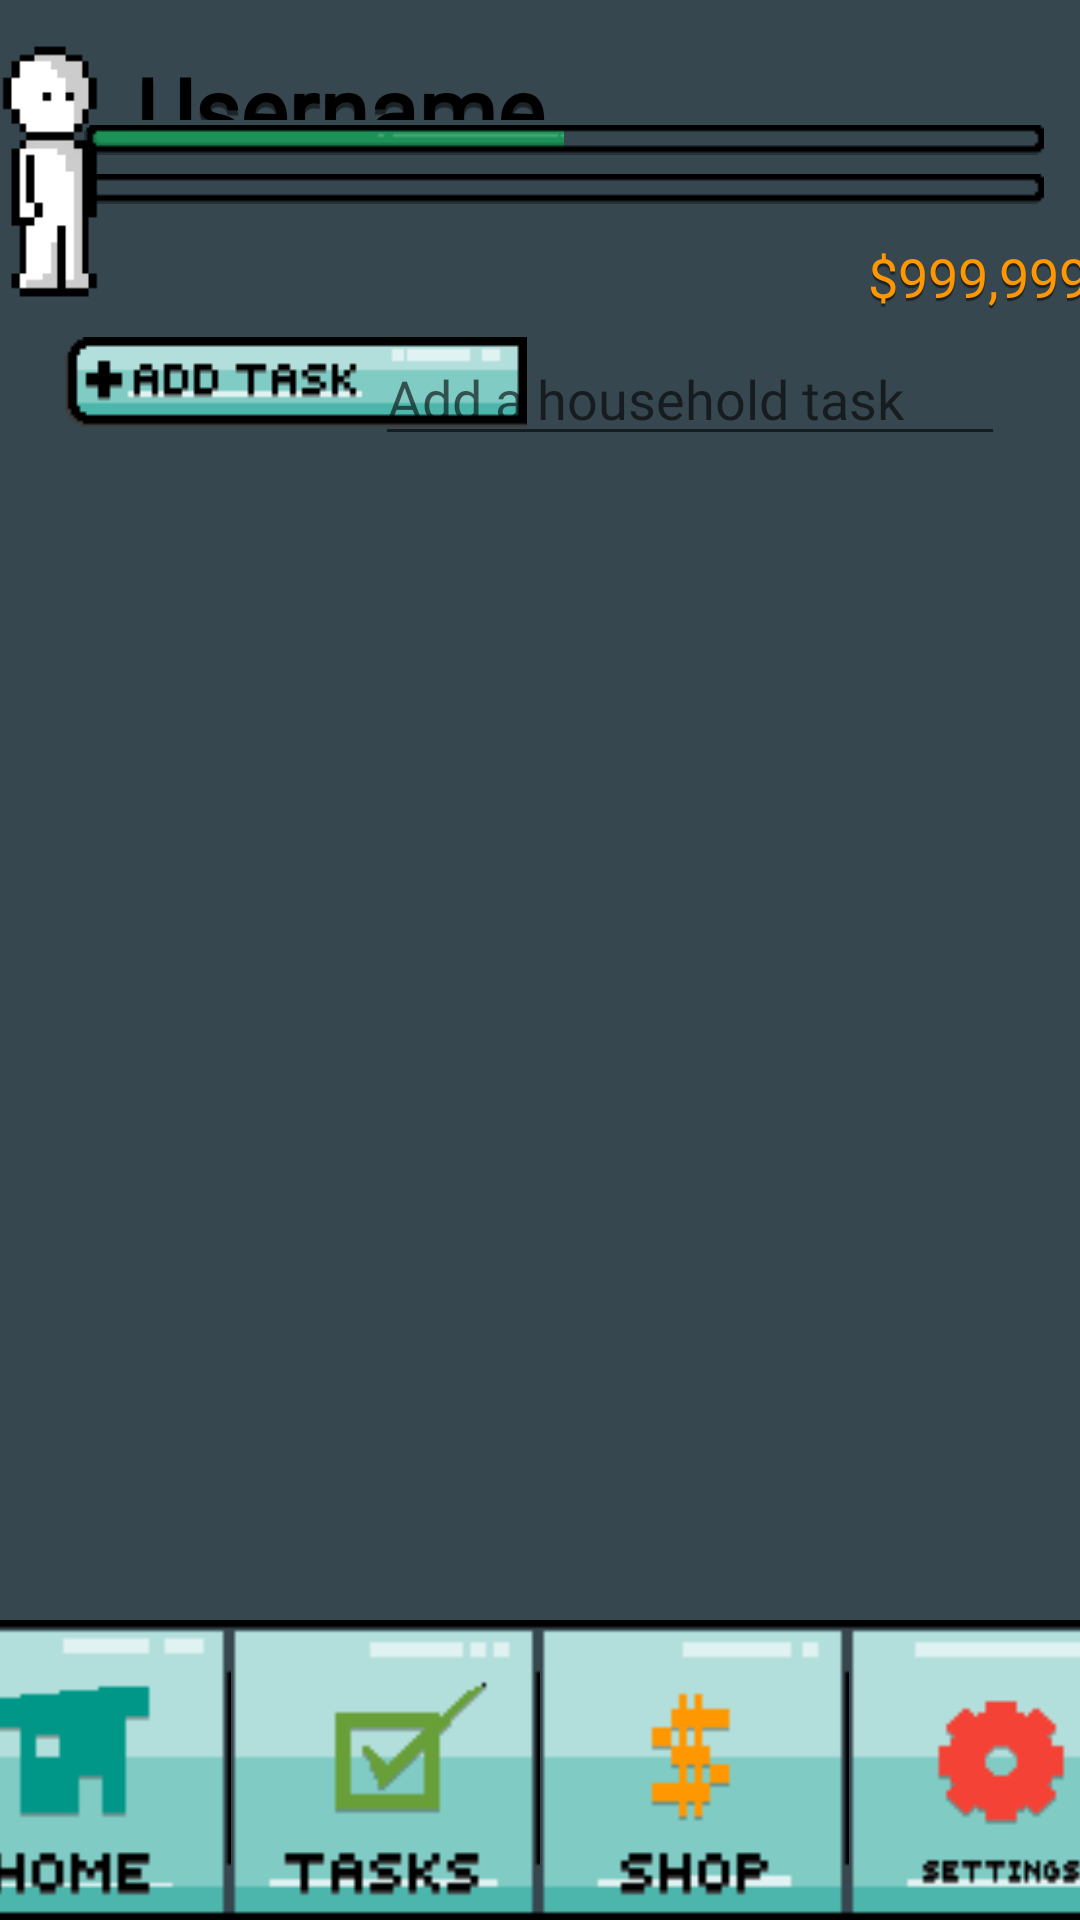

Here is an Android app screen rendered from its layout file. Give the layout XML and the strings, colors and styles it references.
<!-- AndroidManifest.xml: application theme Theme.UniSkills -->
<!-- res/layout/activity_household_tasks.xml -->
<?xml version="1.0" encoding="utf-8"?>
<androidx.constraintlayout.widget.ConstraintLayout xmlns:android="http://schemas.android.com/apk/res/android"
    xmlns:app="http://schemas.android.com/apk/res-auto"
    xmlns:tools="http://schemas.android.com/tools"
    android:layout_width="match_parent"
    android:layout_height="match_parent"
    android:background="@color/preset_grey"
    tools:context=".HouseholdTasks">

    <TextView
        android:id="@+id/username"
        android:layout_width="234dp"
        android:layout_height="24dp"
        android:layout_marginTop="16dp"
        android:layout_marginBottom="10dp"
        android:fontFamily="@font/atlantis_international"
        android:shadowColor="@color/text_shadow"
        android:shadowDy="5"
        android:shadowRadius="0.1"
        android:text="@string/username"
        android:textColor="@color/black"
        android:textFontWeight="600"
        android:textSize="30sp"
        app:layout_constraintBottom_toTopOf="@+id/task_bar"
        app:layout_constraintEnd_toEndOf="parent"
        app:layout_constraintHorizontal_bias="0.361"
        app:layout_constraintStart_toStartOf="parent"
        app:layout_constraintTop_toTopOf="parent"
        app:layout_constraintVertical_bias="0.0" />

    <TextView
        android:id="@+id/currency_display"
        android:layout_width="wrap_content"
        android:layout_height="wrap_content"
        android:layout_marginStart="256dp"
        android:layout_marginLeft="256dp"
        android:layout_marginTop="12dp"
        android:fontFamily="@font/atlantis_international"
        android:shadowColor="@color/text_shadow"
        android:shadowDy="3"
        android:shadowRadius="0.1"
        android:text="@string/currency"
        android:textAppearance="?android:attr/textAppearanceMedium"
        android:textColor="@color/currency_yellow"
        app:layout_constraintStart_toEndOf="@+id/imageView"
        app:layout_constraintTop_toBottomOf="@+id/task_bar" />

    <ProgressBar
        android:id="@+id/exp_bar"
        style="@android:style/Widget.ProgressBar.Horizontal"
        android:layout_width="320dp"
        android:layout_height="10dp"
        android:max="100"
        android:progress="50"
        android:background="@drawable/prog_bars"
        android:progressDrawable="@drawable/expbar"
        app:layout_constraintBottom_toBottomOf="parent"
        app:layout_constraintEnd_toEndOf="parent"
        app:layout_constraintHorizontal_bias="0.703"
        app:layout_constraintStart_toStartOf="parent"
        app:layout_constraintTop_toTopOf="parent"
        app:layout_constraintVertical_bias="0.066" />

    <ProgressBar
        android:id="@+id/task_bar"
        style="@android:style/Widget.ProgressBar.Horizontal"
        android:layout_width="320dp"
        android:layout_height="10dp"
        android:background="@drawable/prog_bars"
        android:progressDrawable="@drawable/taskbar"
        app:layout_constraintBottom_toBottomOf="parent"
        app:layout_constraintEnd_toEndOf="parent"
        app:layout_constraintHorizontal_bias="0.703"
        app:layout_constraintStart_toStartOf="parent"
        app:layout_constraintTop_toTopOf="parent"
        app:layout_constraintVertical_bias="0.092" />

    <LinearLayout
        android:id="@+id/nav_bar"
        android:layout_width="wrap_content"
        android:layout_height="wrap_content"
        android:gravity="bottom|center"
        android:orientation="horizontal"
        app:layout_constraintBottom_toBottomOf="parent"
        app:layout_constraintEnd_toEndOf="parent"
        app:layout_constraintStart_toStartOf="parent">

        <ImageButton
            android:id="@+id/task_home_btn"
            android:layout_width="104dp"
            android:layout_height="100dp"
            android:background="@drawable/home_button"
            android:contentDescription="TODO" />

        <ImageButton
            android:id="@+id/task_task_btn"
            android:layout_width="103dp"
            android:layout_height="100dp"
            android:background="@drawable/tasks_button" />

        <ImageButton
            android:id="@+id/task_shop_btn"
            android:layout_width="103dp"
            android:layout_height="100dp"
            android:background="@drawable/shop_button" />

        <ImageButton
            android:id="@+id/task_settings_btn"
            android:layout_width="104dp"
            android:layout_height="100dp"
            android:background="@drawable/settings_button" />
    </LinearLayout>

    <ImageView
        android:id="@+id/imageView"
        android:layout_width="34dp"
        android:layout_height="87dp"
        android:layout_marginEnd="12dp"
        android:layout_marginRight="12dp"
        app:layout_constraintBottom_toBottomOf="parent"
        app:layout_constraintEnd_toStartOf="@+id/username"
        app:layout_constraintTop_toTopOf="parent"
        app:layout_constraintVertical_bias="0.024"
        app:srcCompat="@drawable/sprite" />

    <ImageButton
        android:id="@+id/addtask_button"
        android:layout_width="wrap_content"
        android:layout_height="wrap_content"
        android:background="@drawable/addtask_button"
        app:layout_constraintBottom_toBottomOf="parent"
        app:layout_constraintEnd_toEndOf="parent"
        app:layout_constraintHorizontal_bias="0.105"
        app:layout_constraintStart_toStartOf="parent"
        app:layout_constraintTop_toTopOf="parent"
        app:layout_constraintVertical_bias="0.184"
        android:windowSoftInputMode="adjustNothing"/>

    <LinearLayout
        android:id="@+id/task_container"
        android:layout_width="402dp"
        android:layout_height="390dp"
        app:layout_constraintBottom_toBottomOf="@+id/nav_bar"
        app:layout_constraintEnd_toEndOf="parent"
        app:layout_constraintStart_toStartOf="parent"
        app:layout_constraintTop_toTopOf="@+id/username"
        android:windowSoftInputMode="adjustNothing">

        <ListView
            android:id="@+id/listView"
            android:layout_width="match_parent"
            android:layout_height="match_parent" />

    </LinearLayout>

    <EditText
        android:id="@+id/house_task"
        android:layout_width="wrap_content"
        android:layout_height="wrap_content"
        android:layout_marginBottom="10dp"
        android:ems="10"
        android:fontFamily="@font/atlantis_international"
        android:hint="Add a household task"
        android:inputType="textEmailAddress"
        app:layout_constraintBottom_toBottomOf="parent"
        app:layout_constraintEnd_toEndOf="parent"
        app:layout_constraintHorizontal_bias="0.834"
        app:layout_constraintStart_toStartOf="parent"
        app:layout_constraintTop_toTopOf="parent"
        app:layout_constraintVertical_bias="0.188"
        android:windowSoftInputMode="adjustNothing"/>



</androidx.constraintlayout.widget.ConstraintLayout>
<!-- resources referenced by this layout -->
<resources>
  <color name="black">#FF000000</color>
  <color name="currency_yellow">#ff9800</color>
  <color name="preset_grey">#37474f</color>
  <color name="text_shadow">#7F000000</color>
  <!-- drawable addtask_button: png bitmap (drawable, 762 bytes) -->
  <!-- drawable expbar (drawable) -->
  <?xml version="1.0" encoding="utf-8"?>
  <clip
      xmlns:android="http://schemas.android.com/apk/res/android"
      android:drawable="@drawable/prog_bar_full"
      android:clipOrientation="horizontal"
      android:gravity="left"/>
  <!-- drawable home_button: png bitmap (drawable, 1016 bytes) -->
  <!-- drawable prog_bars: png bitmap (drawable, 230 bytes) -->
  <!-- drawable settings_button: png bitmap (drawable, 1097 bytes) -->
  <!-- drawable shop_button: png bitmap (drawable, 935 bytes) -->
  <!-- drawable sprite: png bitmap (drawable, 639 bytes) -->
  <!-- drawable taskbar (drawable) -->
  <?xml version="1.0" encoding="utf-8"?>
  <clip
      xmlns:android="http://schemas.android.com/apk/res/android"
      android:drawable="@drawable/prog_bar_full2"
      android:clipOrientation="horizontal"
      android:gravity="left"/>
  <!-- drawable tasks_button: png bitmap (drawable, 1055 bytes) -->
  <string name="currency">$999,999,999</string>
  <string name="username">Username</string>
  <style name="Theme.UniSkills" parent="Theme.AppCompat.Light.NoActionBar">
          
          <item name="colorPrimary">@color/purple_500</item>
          <item name="colorPrimaryVariant">@color/purple_700</item>
          <item name="colorOnPrimary">@color/white</item>
          
          <item name="colorSecondary">@color/teal_200</item>
          <item name="colorSecondaryVariant">@color/teal_700</item>
          <item name="colorOnSecondary">@color/black</item>
          
          <item name="android:statusBarColor" tools:targetApi="l">?attr/colorPrimaryVariant</item>
          
      </style>
  <!-- drawable prog_bar_full: png bitmap (drawable, 337 bytes) -->
  <!-- drawable prog_bar_full2: png bitmap (drawable, 325 bytes) -->
  <color name="purple_500">#FF6200EE</color>
  <color name="purple_700">#FF3700B3</color>
  <color name="white">#FFFFFFFF</color>
  <color name="teal_200">#FF03DAC5</color>
  <color name="teal_700">#FF018786</color>
</resources>
